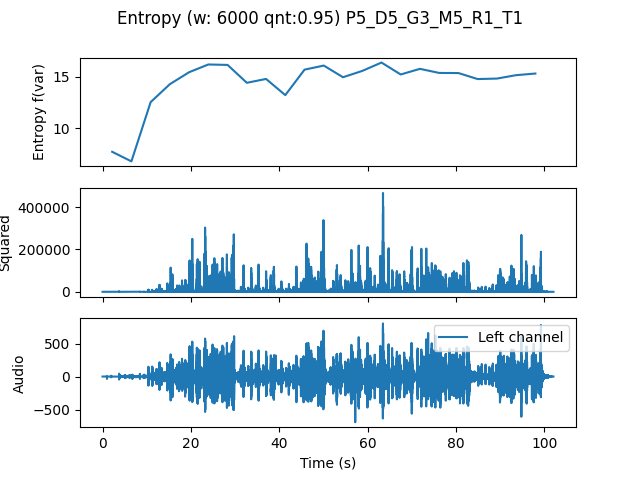

Source data for this figure (header and first rows):
, t0, var
0.0, 0.0, 7.758
4.354, 4.354, 6.837
8.707, 8.707, 12.54
13.06, 13.06, 14.27
17.41, 17.41, 15.41
21.77, 21.77, 16.16
26.12, 26.12, 16.12
30.48, 30.48, 14.4
34.83, 34.83, 14.77
39.18, 39.18, 13.21
43.54, 43.54, 15.66
47.89, 47.89, 16.05
52.24, 52.24, 14.93
56.6, 56.6, 15.54
60.95, 60.95, 16.35
65.31, 65.31, 15.2
69.66, 69.66, 15.74
74.01, 74.01, 15.34
78.37, 78.37, 15.33
82.72, 82.72, 14.76
87.07, 87.07, 14.8
91.43, 91.43, 15.13
95.78, 95.78, 15.29
